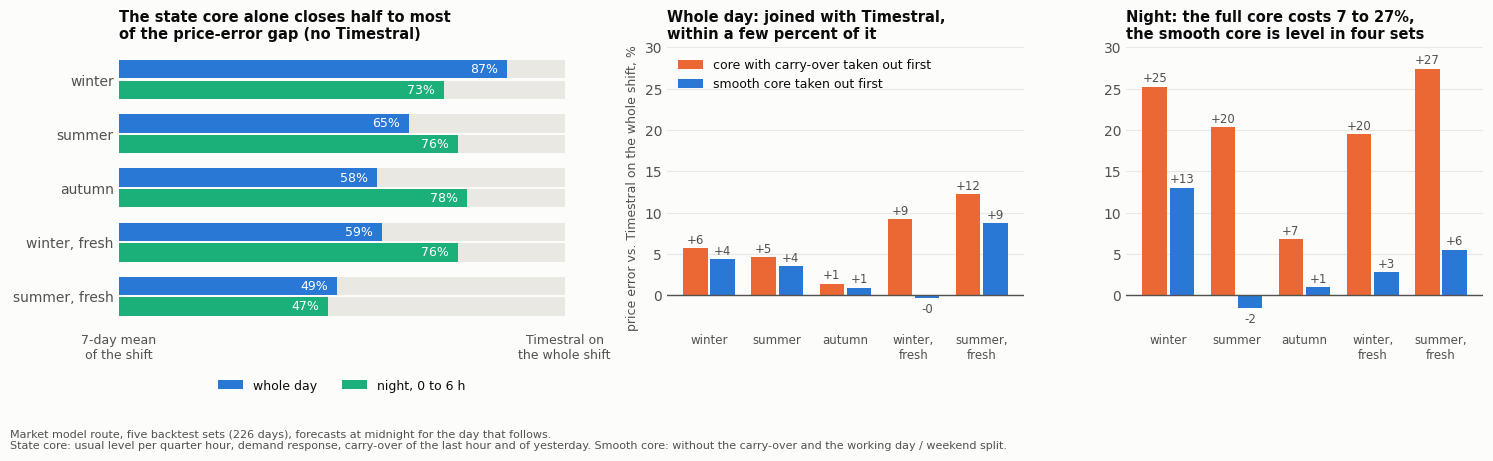

Generate this figure with matplotlib: (Note: this script raises an exception after producing the figure.)
import numpy as np, matplotlib; matplotlib.use("Agg"); import matplotlib.pyplot as plt
SP = "/tmp/claude-0/-home-user-EpexPredictor/d6125cc0-c431-5b93-a06f-0110cd871ab6/scratchpad"
BLUE, ORANGE, AQUA, GREY, INK, INK2, GRID, SURF = "#2a78d6", "#eb6834", "#1baf7a", "#a8a79f", "#0b0b0b", "#52514e", "#e9e8e3", "#fcfcfb"
sets = ["winter", "summer", "autumn", "winter, fresh", "summer, fresh"]
day = [87, 65, 58, 59, 49]; night = [73, 76, 78, 76, 47]; left = [65, 54, 63, 65, 54]
J = {"core with carry-over taken out first": ([5.7, 4.6, 1.4, 9.2, 12.2], [25.2, 20.3, 6.8, 19.5, 27.4], ORANGE), "smooth core taken out first": ([4.4, 3.5, 0.9, -0.3, 8.7], [13.0, -1.5, 1.0, 2.8, 5.5], BLUE)}
plt.rcParams.update({"font.family": "DejaVu Sans", "font.size": 10, "axes.edgecolor": GRID, "axes.labelcolor": INK2, "xtick.color": INK2, "ytick.color": INK2, "text.color": INK})
fig, ax = plt.subplots(1, 3, figsize=(15, 4.6), facecolor=SURF, gridspec_kw={"width_ratios": [1.25, 1, 1]})
a = ax[0]; a.set_facecolor(SURF); y = np.arange(5)[::-1]; h = 0.34
a.barh(y + h / 2 + 0.02, [100] * 5, h, color=GRID); a.barh(y - h / 2 - 0.02, [100] * 5, h, color=GRID)
a.barh(y + h / 2 + 0.02, day, h, color=BLUE, label="whole day"); a.barh(y - h / 2 - 0.02, night, h, color=AQUA, label="night, 0 to 6 h")
for i in range(5): a.text(day[i] - 2, y[i] + h / 2 + 0.02, f"{day[i]}%", ha="right", va="center", color="white", fontsize=9); a.text(night[i] - 2, y[i] - h / 2 - 0.02, f"{night[i]}%", ha="right", va="center", color="white", fontsize=9)
a.set_yticks(y); a.set_yticklabels(sets); a.set_xlim(0, 100); a.set_xticks([0, 50, 100]); a.set_xticklabels(["7-day mean\nof the shift", "", "Timestral on\nthe whole shift"], fontsize=9); a.tick_params(length=0)
for s in a.spines.values(): s.set_visible(False)
a.legend(loc="upper center", bbox_to_anchor=(0.5, -0.14), ncol=2, frameon=False, fontsize=9)
a.set_title("The state core alone closes half to most\nof the price-error gap (no Timestral)", loc="left", fontsize=10.5, fontweight="bold")
for a, k, nm in ((ax[1], 0, "Whole day: joined with Timestral,\nwithin a few percent of it"), (ax[2], 1, "Night: the full core costs 7 to 27%,\nthe smooth core is level in four sets")):
    a.set_facecolor(SURF); x = np.arange(5); w = 0.36
    for m, (lab, v) in enumerate(J.items()):
        b = a.bar(x + (m - 0.5) * (w + 0.04), v[k], w, color=v[2], label=lab)
        for i in range(5): a.text(x[i] + (m - 0.5) * (w + 0.04), v[k][i] + (0.6 if v[k][i] >= 0 else -1.8), f"{v[k][i]:+.0f}", ha="center", fontsize=8.5, color=INK2)
    a.axhline(0, color=INK2, lw=1); a.set_xticks(x); a.set_xticklabels([s.replace(", ", ",\n") for s in sets], fontsize=8.5); a.set_ylim(-4, 30); a.yaxis.grid(True, color=GRID); a.set_axisbelow(True); a.tick_params(length=0)
    for s in ("top", "right", "left", "bottom"): a.spines[s].set_visible(False)
    a.set_title(nm, loc="left", fontsize=10.5, fontweight="bold")
ax[1].set_ylabel("price error vs. Timestral on the whole shift, %", fontsize=9); ax[1].legend(frameon=False, fontsize=9, loc="upper left")
fig.text(0.008, 0.012, "Market model route, five backtest sets (226 days), forecasts at midnight for the day that follows. \nState core: usual level per quarter hour, demand response, carry-over of the last hour and of yesterday. Smooth core: without the carry-over and the working day / weekend split.", fontsize=8, color=INK2)
fig.tight_layout(rect=(0, 0.07, 1, 1)); fig.savefig(f"{SP}/out/core_ledger.png", dpi=200, facecolor=SURF)
